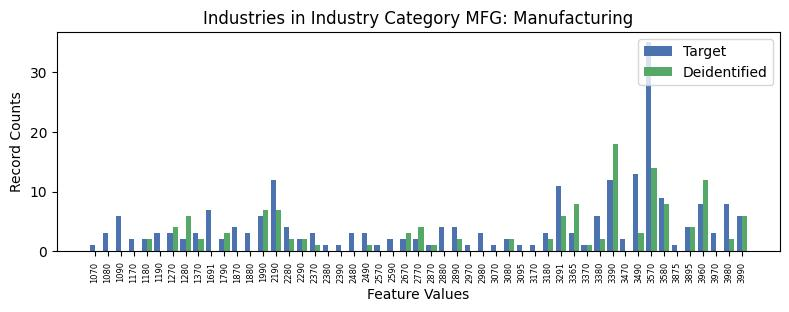

Source data for this figure (header and first rows):
, INDP, count_target, count_deidentified
38, 1070, 1, 0.0
41, 1080, 3, 0.0
30, 1090, 6, 0.0
40, 1170, 2, 0.0
37, 1180, 2, 2.0
16, 1190, 3, 0.0
5, 1270, 3, 4.0
19, 1280, 2, 6.0
26, 1370, 3, 2.0
13, 1691, 7, 0.0
35, 1790, 2, 3.0
39, 1870, 4, 0.0
31, 1880, 3, 0.0
0, 1990, 6, 7.0
10, 2190, 12, 7.0
1, 2280, 4, 2.0
12, 2290, 2, 2.0
29, 2370, 3, 1.0
47, 2380, 1, 0.0
34, 2390, 1, 0.0
48, 2480, 3, 0.0
28, 2490, 3, 1.0
50, 2570, 1, 0.0
46, 2590, 2, 0.0
36, 2670, 2, 3.0
33, 2770, 2, 4.0
17, 2870, 1, 1.0
22, 2880, 4, 0.0
32, 2890, 4, 2.0
49, 2970, 1, 0.0
42, 2980, 3, 0.0
44, 3070, 1, 0.0
43, 3080, 2, 2.0
23, 3095, 1, 0.0
8, 3170, 1, 0.0
25, 3180, 3, 2.0
18, 3291, 11, 6.0
4, 3365, 3, 8.0
27, 3370, 1, 1.0
21, 3380, 6, 2.0
11, 3390, 12, 18.0
20, 3470, 2, 0.0
6, 3490, 13, 3.0
9, 3570, 35, 14.0
2, 3580, 9, 8.0
45, 3875, 1, 0.0
24, 3895, 4, 4.0
7, 3960, 8, 12.0
14, 3970, 3, 0.0
3, 3980, 8, 2.0
15, 3990, 6, 6.0
